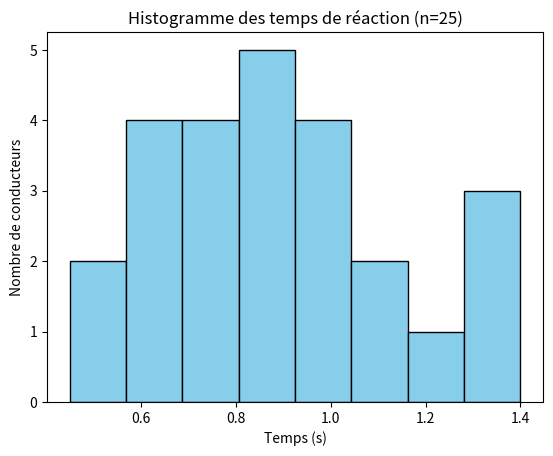

The matplotlib source for this figure:
import numpy as np
import matplotlib.pyplot as plt
from scipy import stats

# --- DONNÉES 2.1 ---
reactions = np.array([
    0.98, 1.4, 0.84, 0.86, 0.54, 0.68, 1.35, 0.76, 0.79, 0.99,
    0.88, 0.75, 0.45, 1.09, 0.68, 0.60, 1.13, 1.30, 1.20, 0.91,
    0.74, 1.03, 0.61, 0.98, 0.91
])
n = len(reactions)

# 1(a) Moyenne empirique
moyenne = np.mean(reactions)
print(f"2.1 - Moyenne empirique : {moyenne:.3f}")

# 1(b) Histogramme
plt.hist(reactions, bins=8, color='skyblue', edgecolor='black')
plt.title('Histogramme des temps de réaction (n=25)')
plt.xlabel('Temps (s)')
plt.ylabel('Nombre de conducteurs')
plt.savefig('histogramme_reactions.png')

# Intervalle de confiance (IC) pour la moyenne :
# IC = [ X̄_n - t_(α/2) * s / √n , X̄_n + t_(α/2) * s / √n ]
# où :
#   X̄_n = moyenne de l'échantillon
#   s   = écart-type de l'échantillon
#   n   = taille de l'échantillon
#   t_(α/2) = quantile de la loi de Student pour un niveau de confiance 1-α

#on a 2 cas 
# où t_(α/2) est défini en fonction de α et s est l'écart-type de l'échantillon :
# - Si la variance σ de la loi est connue :
#     s = σ
#     t_(α/2) = quantile de la loi normale N(0,1) d'ordre 1-α
# - Si la variance est inconnue :
#     s = S_n (écart-type empirique)
#     t_(α/2) = quantile de la loi de Student St(n-1) d'ordre 1-α

#Pourquoi utiliser Student ?Quand $n$ est petit (moins de 30 mesures),
# l'estimation de l'écart-type est moins fiable. La loi de Student "pénalise" cette petite taille d'échantillon 
# en donnant un intervalle de confiance plus vaste, ce qui est mathématiquement plus honnête.


# 1(c) IC - Variance connue sigma^2 = 0.25 -> sigma = 0.5
sigma = 0.5

def ic_normale(confiance): # IC pour la moyenne avec variance connue
    
    alpha = 1 - confiance #On calcule le risque d'erreur $\alpha$. Si la confiance est de 95% (0,95), le risque $\alpha$ est de 5% (0,05). 
    #C'est la probabilité que la vraie moyenne $\mu$ soit en dehors de l'intervalle. car 1 - alpha = confiance
    
    # stats.norm.ppf donne le fractile pour la loi normale
    t = stats.norm.ppf(1 - alpha/2) #fractile t alpha/2 pour la loi normale N(0,1)
    #ppf signifie Percent Point Function.
    # Comme l'intervalle est centré, on partage le risque $\alpha$ en deux :
    # $\alpha/2$ à gauche et $\alpha/2$ à droite.
    # On cherche donc la valeur qui laisse $1 - \alpha/2$ de probabilité à sa gauche.
    
    marge = t * (sigma / np.sqrt(n))
    return (moyenne - marge, moyenne + marge)

print(f"IC 95% (V. connue) : {ic_normale(0.95)}")
print(f"IC 99% (V. connue) : {ic_normale(0.99)}")

# 2. IC - Variance inconnue (Loi de Student)
s_n = np.std(reactions, ddof=1) # Ecart-type empirique (avec n-1 degrés de liberté) Sn
def ic_student(confiance):
    alpha = 1 - confiance
    # stats.t.ppf pour la loi de Student avec n-1 degrés de liberté
    t = stats.t.ppf(1 - alpha/2, df=n-1) #on cherche la fractile t alpha/2 pour la loi de Student avec n-1 degrés de liberté
    marge = t * (s_n / np.sqrt(n))
    return (moyenne - marge, moyenne + marge)

print(f"IC 95% (V. inconnue) : {ic_student(0.95)}")
print(f"IC 99% (V. inconnue) : {ic_student(0.99)}")


# Intervalle de confiance (IC) pour une proportion p d'une loi binomiale B(p) à 1-α % :
# IC = [ X_n - z_(α/2) * sqrt(X_n * (1 - X_n) / n), X_n + z_(α/2) * sqrt(X_n * (1 - X_n) / n) ]
# où :
#   X_n       = proportion observée dans l'échantillon (X_n = nombre de succès / n)
#   n         = taille de l'échantillon
#   z_(α/2)   = fractile supérieur d'ordre α/2 de la loi normale N(0,1)



# --- DONNÉES 2.2 (Proportion) ---
n_prop = 1000
succes = 673
X_n = succes / n_prop
confiance_prop = 0.80
alpha_prop = 1 - confiance_prop

# Fractile z pour 1 - 0.20/2 = 0.90
z_prop = stats.norm.ppf(1 - alpha_prop/2)
marge_prop = z_prop * np.sqrt((X_n * (1 - X_n)) / n_prop)
ic_prop = (X_n - marge_prop, X_n + marge_prop)

print(f"\n2.2 - Proportion estimée : {X_n}")
print(f"IC 80% de la proportion : [{ic_prop[0]:.4f}, {ic_prop[1]:.4f}]")
